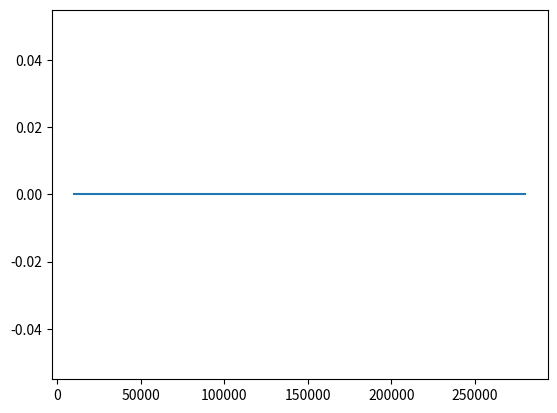

Recreate this plot in Python.
import csv
import numpy as np
import matplotlib.pyplot as plt

theta0 = 0
theta1 = 0

class   linear_regression:

    data_len = 0
    mileage = []
    price = []
    fig, ax = plt.subplots()
    x = np.linspace(10000, 280000, 100)
    line, = ax.plot(x, 0 * x)

    def __init__(self, dataset) -> None:
        self.dataset = dataset
        try:
            with open(dataset) as csvfile:
                rows = csv.reader(csvfile)
                next(rows)
                for row in rows:
                    self.mileage.append(int(row[0]))
                    self.price.append(int(row[1]))
                    self.data_len += 1
            plt.ion() #interactive mode
            plt.plot(self.mileage, self.price, 'r.')
            plt.ylabel("Pricing")
            plt.xlabel("Mileage")
            plt.title("Price Prediction")
        except:
            print ("Couldn't open", dataset)

    def change_thetas(self, final_theta0, final_theta1) -> None:
        try: 
            with open(__file__, 'r') as f:
                lines = f.read().split('\n')
                new_theta0 = f'theta0 = {final_theta0}'
                new_theta1 = f'theta1 = {final_theta1}'
                new_file = '\n'.join(lines[:4] + [new_theta0] + [new_theta1] + lines[6:])

            with open(__file__, 'w') as f:
                f.write(new_file)
        except:
            print ("Couldn't open", __file__)


    def reset(self) -> None:
        self.change_thetas(0, 0)

    #explica learning rate hyperparameter
    #mas basicamente, pequeno de mais e demora muito a convergir,
    # grande demais e nunca converge
    #https://developers.google.com/machine-learning/crash-course/linear-regression/hyperparameters

    def estimate(self, theta0, theta1, mileage) -> float:
        return theta0 + theta1 * mileage

    def train(self, data_len, mileage, price, learningRate, theta0, theta1) -> tuple[float, float]:
        i = 0
        sum0 = 0
        sum1 = 0
        while (i <= data_len - 1):
            est = self.estimate(theta0, theta1, mileage[i]) - price[i]
            #print(f"est =  {est:.2e}")
            sum0 += est * learningRate / data_len
            sum1 += est * mileage[i] * learningRate / data_len
            i += 1
        const = learningRate / data_len
        return const * sum0, const * sum1

    def find_learning_rate(self) -> None:
        global  theta0
        global  theta1
        delta0 = 11
        delta1 = 11
        learningRate = 0.01
        iteration = 0
        while (delta0 > 11 and delta1 > 11):
            new0, new1 = self.train(self.data_len, self.mileage, self.price, learningRate, theta0, theta1)
            delta0 = abs(theta0 - new0)
            delta1 = abs(theta1 - new1)
            theta0 = new0
            theta1 = new1
            print(f"delta0 {delta0:.3e}, delta1 {delta1:.3e}, theta0 {theta0:.03e} and theta1 {theta1:.03e}")
            iteration += 1
            '''
            if (delta0 > 1000000000 or delta1 > 1000000000):
                print("delta got too high")
                break
            '''
            self.data_graph(theta0, theta1)
        #change_thetas(0, 0)
        print(self.data_len)
        print("iterations = ", iteration)
        plt.ioff()
        plt.show()

    #bonus   
    def data_graph(self, theta0, theta1):
        y = self.x * theta1 + theta0
        self.line.set_ydata(y)
        self.fig.canvas.draw()
        self.fig.canvas.flush_events()
        plt.pause(0.1)
    

if __name__ == "__main__":
    result = linear_regression("data.csv")
    result.find_learning_rate()
    #reset()
